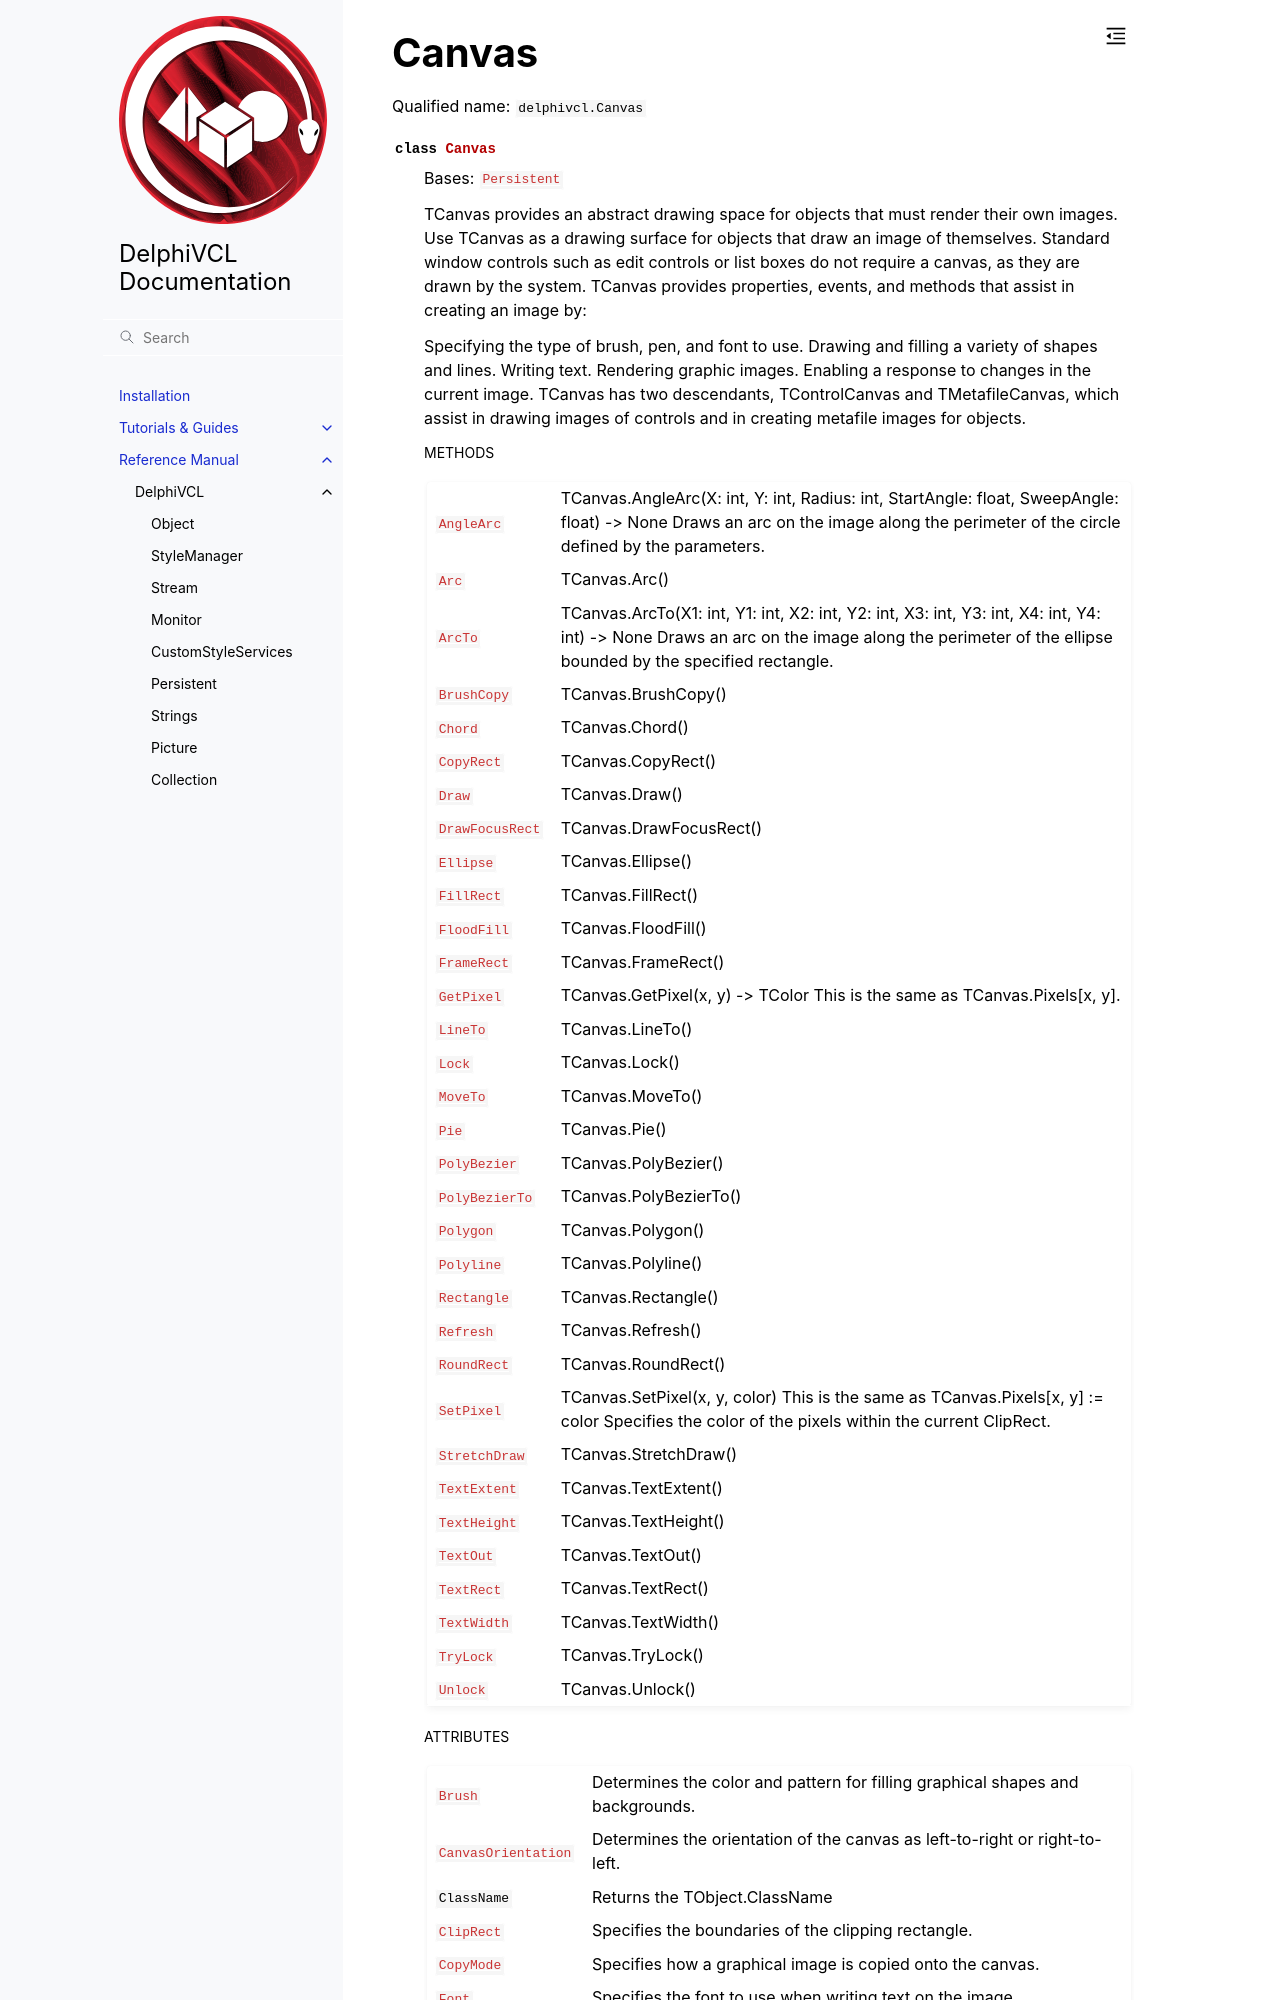

repository: Embarcadero/DelphiVCL4Python · page: reference/delphivcl.Canvas.html · generator: sphinx

Canvas
======

Qualified name: ``delphivcl.Canvas``

.. currentmodule:: delphivcl

.. autoclass:: Canvas
   :show-inheritance:
   :members:

   
   .. rubric:: Methods

   .. autosummary::
      :nosignatures:
      
      ~Canvas.AngleArc
      ~Canvas.Arc
      ~Canvas.ArcTo
      ~Canvas.Assign
      ~Canvas.BrushCopy
      ~Canvas.Chord
      ~Canvas.CopyRect
      ~Canvas.Create
      ~Canvas.Destroy
      ~Canvas.Draw
      ~Canvas.DrawFocusRect
      ~Canvas.
